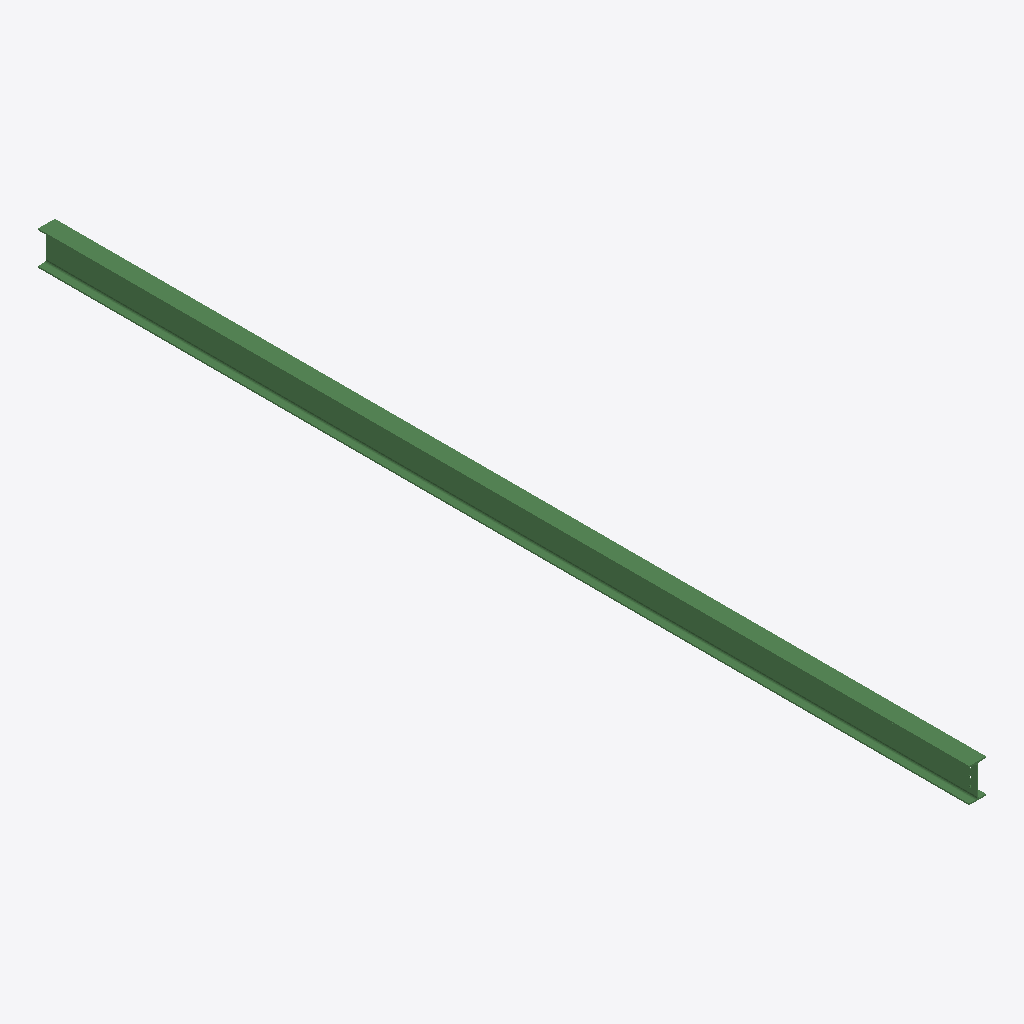
Isometric view of an IFC building model (IFC-SPF (STEP), schema IFC2X3, length unit millimetre), seen from the south-west, elements coloured by IFC class: 1 beam (green).
Extent 0.1 m × 6.6 m × 0.2 m (x, y, z). Storeys (1): Undefined at 0.00 m. Elements (1): 1 IfcBeam.

HEADER;
FILE_DESCRIPTION(('ViewDefinition[AISC_Steel_Detailing]','Option [BaseQuantities:Off]','Option [GridExport:On]','Option [Assemblies:Off]','Option [Bolts:On]','Option [Rebars:On]','Option [PourObjects:Off]','Option [Welds:On]','Option [SurfaceTreatments:On]','Option [LocationBy:0]','Option [ViewColors:Off]','Option [SectionedSpine:Off]','[2 more]'),'2;1');
FILE_NAME('b_71_Qty_2.ifc','2026-05-16T11:53:18',('GIOVANNIPC\\gcorrea'),('Structural Designer'),'IFC Database version: Work','Tekla Structures 2020 Service Pack 5, IFC Export','');
FILE_SCHEMA(('IFC2X3'));
ENDSEC;
DATA;
#37=IFCPROJECT('2G7ZFDNE16yBDU14FA92Me',#5,'Proyecto',$,$,$,$,(#11),#36);
#39=IFCSITE('2xvEzEinjBTea80yOTcujY',#5,'Obra',$,$,#38,$,$,.ELEMENT.,$,$,$,$,$);
#41=IFCBUILDING('13wpu0J5n7agzaWlR5BYs5',#5,'Undefined',$,$,#40,$,$,.ELEMENT.,$,$,$);
#43=IFCBUILDINGSTOREY('29hdEUCErFze9E_VIAceOd',#5,'Undefined',$,$,#42,$,$,.ELEMENT.,0.0);
#69=IFCBEAM('0vXSCvhn1EWvA7dptfiBfD',#44,'BEAM','IPE240','IPE240',#48,#68,'ID3985c339-af10-4e83-9287-9f3de9b0ba4d');
ENDSEC;
